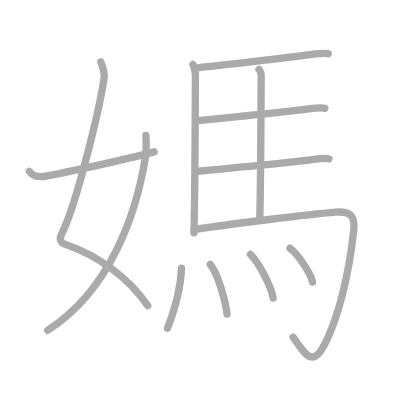
t = 0.00 s
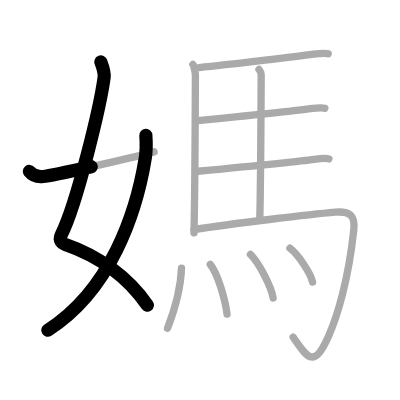
t = 2.50 s
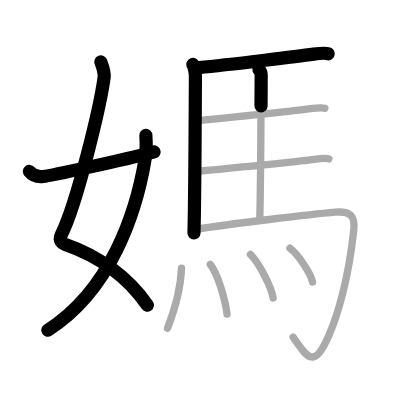
t = 5.25 s
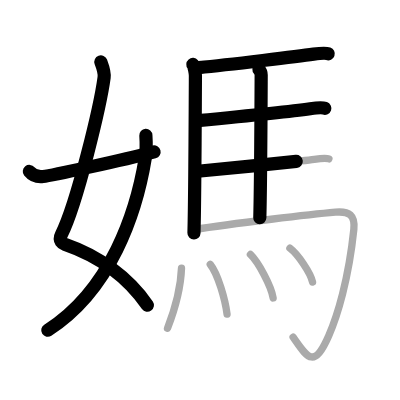
t = 7.75 s
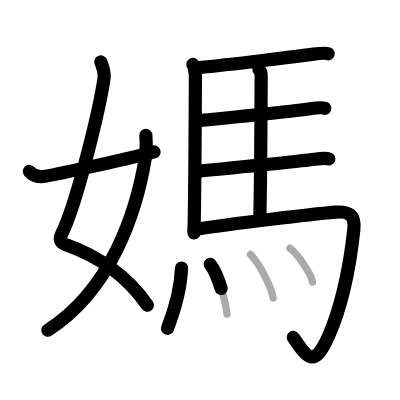
t = 10.50 s
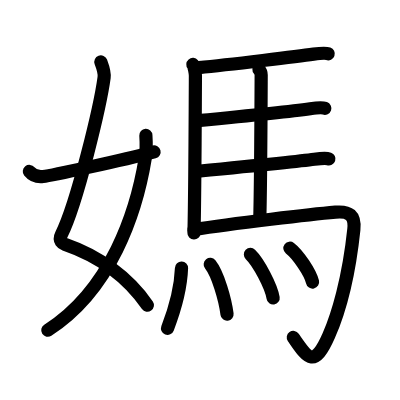
t = 13.00 s

The animated SVG that drew these frames (rendered in a browser with its animation timeline set to each time). Animation: 13 SMIL elements (animate=13); one cycle of 13.00 s.

<?xml version="1.0" standalone="no"?>
<!DOCTYPE svg PUBLIC "-//W3C//DTD SVG 1.1//EN"   "http://www.w3.org/Graphics/SVG/1.1/DTD/svg11.dtd">
<svg width="400px" height="400px"  version="1.1" xmlns="http://www.w3.org/2000/svg">
  <defs>
    <marker id="Triangle" viewBox="0 0 10 10" refX="0" refY="5" markerUnits="strokeWidth" markerWidth="3" style="stroke-opacity:0%;fill:#aaaaaa;" markerHeight="2" orient="auto">
      <path d="M 0 0 L 10 5 L 0 10 z" />
    </marker>
    
    <marker id="Arrow" viewBox="0 0 10 10" refX="5" refY="5" markerUnits="strokeWidth" markerWidth="1.8" style="stroke-opacity:0%;fill:#770000;" markerHeight="2" orient="auto">
      <path d="M 0 4 L 6 4 L 4 1 L 10 5 L 4 9 L 6 6 L 0 6 z" />
        <circle cx="5" cy="5" r="5" />
      </marker>
    
    <marker id="TriangleRed" viewBox="0 0 10 10" refX="0" refY="5" markerUnits="strokeWidth" markerWidth="3" style="stroke-opacity:0%;fill:#CC0000;" markerHeight="2" orient="auto">
      <path d="M 0 0 L 10 5 L 0 10 z" />
    </marker>
    
    <marker id="ArrowRed" viewBox="0 0 10 10" refX="5" refY="5" markerUnits="strokeWidth" markerWidth="1.8" style="stroke-opacity:0%;fill:#CC0000;" markerHeight="2" orient="auto">
      <path d="M 0 4 L 6 4 L 4 1 L 10 5 L 4 9 L 6 6 L 0 6 z" />
        <circle cx="5" cy="5" r="5" />
      </marker>
    
  </defs>
  
  <path style="fill:#ffffff; fill-opacity:100%; fill-rule:evenodd; stroke-width:0;" d="M 0 0 L 400px 0 L 400px 400px L 0 400px L 0 0" />

  <g transform="scale(3.6697247706422 3.6697247706422)">
<path style="fill:none; fill-opacity:0%; fill-rule:evenodd; stroke:#aaaaaa; stroke-opacity:100%; stroke-width: 1.5pt; stroke-linejoin:round; stroke-linecap:round;" d="M27.48 16.87c0.39 1.04 1.08 2.74 0.89 4.24c-0.98 7.39-7.31 34.15-11.63 42.79c-0.89 1.77 0.4 2.46 0.89 2.63C27 69.75 35 75.66 40.25 83.28"></path>
<path style="fill:none; fill-opacity:0%; fill-rule:evenodd; stroke:#aaaaaa; stroke-opacity:100%; stroke-width: 1.5pt; stroke-linejoin:round; stroke-linecap:round;" d="M39.75 36.89c0.08 1.27 0.14 4.34-0.16 6.18C37.18 57.91 30.23 78.96 13 90"></path>
<path style="fill:none; fill-opacity:0%; fill-rule:evenodd; stroke:#aaaaaa; stroke-opacity:100%; stroke-width: 1.5pt; stroke-linejoin:round; stroke-linecap:round;" d="M8 46.72c0.75 0.94 1.75 1.62 3.75 1.39c2.15-0.24 21.34-4.35 30.25-6.73"></path>
<path style="fill:none; fill-opacity:0%; fill-rule:evenodd; stroke:#aaaaaa; stroke-opacity:100%; stroke-width: 1.5pt; stroke-linejoin:round; stroke-linecap:round;" d="M52.56 17.56c0.33 0.39 0.69 2.46 0.69 3.11c-0.03 6.53-0.13 32.54-0.39 42.81"></path>
<path style="fill:none; fill-opacity:0%; fill-rule:evenodd; stroke:#aaaaaa; stroke-opacity:100%; stroke-width: 1.5pt; stroke-linejoin:round; stroke-linecap:round;" d="M54.23 18.41c8.29-0.8 27.66-3.16 31.22-3.65c1.24-0.17 3.35-0.33 3.98-0.11"></path>
<path style="fill:none; fill-opacity:0%; fill-rule:evenodd; stroke:#aaaaaa; stroke-opacity:100%; stroke-width: 1.5pt; stroke-linejoin:round; stroke-linecap:round;" d="M70.57 18.91c0.34 0.39 0.6 0.92 0.6 1.56c-0.03 6.52-0.11 28.61-0.37 38.88"></path>
<path style="fill:none; fill-opacity:0%; fill-rule:evenodd; stroke:#aaaaaa; stroke-opacity:100%; stroke-width: 1.5pt; stroke-linejoin:round; stroke-linecap:round;" d="M53.79 32.89c8.29-0.8 27.18-2.76 30.74-3.26c1.24-0.17 3.35-0.33 3.98-0.11"></path>
<path style="fill:none; fill-opacity:0%; fill-rule:evenodd; stroke:#aaaaaa; stroke-opacity:100%; stroke-width: 1.5pt; stroke-linejoin:round; stroke-linecap:round;" d="M53.91 46.67c8.29-0.8 28.18-2.76 31.74-3.26c1.24-0.17 3.35-0.33 3.98-0.11"></path>
<path style="fill:none; fill-opacity:0%; fill-rule:evenodd; stroke:#aaaaaa; stroke-opacity:100%; stroke-width: 1.5pt; stroke-linejoin:round; stroke-linecap:round;" d="M52.87 62.57c10.5-1.72 32.72-4.23 38.54-4.75c3.78-0.34 5.41 0.85 5.01 4.71c-1.42 13.57-4.47 23.56-6.84 28.94c-4.11 9.35-5.88 5.85-9.7 0.42"></path>
<path style="fill:none; fill-opacity:0%; fill-rule:evenodd; stroke:#aaaaaa; stroke-opacity:100%; stroke-width: 1.5pt; stroke-linejoin:round; stroke-linecap:round;" d="M49.46 73.06c-0.21 5.94-2.43 12.82-3.81 16.4"></path>
<path style="fill:none; fill-opacity:0%; fill-rule:evenodd; stroke:#aaaaaa; stroke-opacity:100%; stroke-width: 1.5pt; stroke-linejoin:round; stroke-linecap:round;" d="M57.29 72.04c2.1 2.62 4.08 9.62 4.58 13.56"></path>
<path style="fill:none; fill-opacity:0%; fill-rule:evenodd; stroke:#aaaaaa; stroke-opacity:100%; stroke-width: 1.5pt; stroke-linejoin:round; stroke-linecap:round;" d="M68.24 69.34c2.2 2.13 5.67 8.65 6.19 11.86"></path>
<path style="fill:none; fill-opacity:0%; fill-rule:evenodd; stroke:#aaaaaa; stroke-opacity:100%; stroke-width: 1.5pt; stroke-linejoin:round; stroke-linecap:round;" d="M79 67.63c2.19 1.67 5.63 6.74 6.17 9.23"></path>

<path style="fill:none; fill-opacity:0%; fill-rule:evenodd; stroke:#000000; stroke-opacity:100%; stroke-width: 2.7pt; stroke-linejoin:round; stroke-linecap:round;" d="M27.48 16.87c0.39 1.04 1.08 2.74 0.89 4.24c-0.98 7.39-7.31 34.15-11.63 42.79c-0.89 1.77 0.4 2.46 0.89 2.63C27 69.75 35 75.66 40.25 83.28" pathLength="100" stroke-dashoffset="100" stroke-dasharray="100 105"><animate id="dashAnim1" attributeName="stroke-dashoffset" from="100" to="0" dur="1s" calcMode="linear" fill="freeze"/></path>
<path style="fill:none; fill-opacity:0%; fill-rule:evenodd; stroke:#000000; stroke-opacity:100%; stroke-width: 2.7pt; stroke-linejoin:round; stroke-linecap:round;" d="M39.75 36.89c0.08 1.27 0.14 4.34-0.16 6.18C37.18 57.91 30.23 78.96 13 90" pathLength="100" stroke-dashoffset="100" stroke-dasharray="100 105"><animate id="dashAnim2" attributeName="stroke-dashoffset" from="100" to="0" dur="1s" calcMode="linear" begin="dashAnim1.end" fill="freeze"/></path>
<path style="fill:none; fill-opacity:0%; fill-rule:evenodd; stroke:#000000; stroke-opacity:100%; stroke-width: 2.7pt; stroke-linejoin:round; stroke-linecap:round;" d="M8 46.72c0.75 0.94 1.75 1.62 3.75 1.39c2.15-0.24 21.34-4.35 30.25-6.73" pathLength="100" stroke-dashoffset="100" stroke-dasharray="100 105"><animate id="dashAnim3" attributeName="stroke-dashoffset" from="100" to="0" dur="1s" calcMode="linear" begin="dashAnim2.end" fill="freeze"/></path>
<path style="fill:none; fill-opacity:0%; fill-rule:evenodd; stroke:#000000; stroke-opacity:100%; stroke-width: 2.7pt; stroke-linejoin:round; stroke-linecap:round;" d="M52.56 17.56c0.33 0.39 0.69 2.46 0.69 3.11c-0.03 6.53-0.13 32.54-0.39 42.81" pathLength="100" stroke-dashoffset="100" stroke-dasharray="100 105"><animate id="dashAnim4" attributeName="stroke-dashoffset" from="100" to="0" dur="1s" calcMode="linear" begin="dashAnim3.end" fill="freeze"/></path>
<path style="fill:none; fill-opacity:0%; fill-rule:evenodd; stroke:#000000; stroke-opacity:100%; stroke-width: 2.7pt; stroke-linejoin:round; stroke-linecap:round;" d="M54.23 18.41c8.29-0.8 27.66-3.16 31.22-3.65c1.24-0.17 3.35-0.33 3.98-0.11" pathLength="100" stroke-dashoffset="100" stroke-dasharray="100 105"><animate id="dashAnim5" attributeName="stroke-dashoffset" from="100" to="0" dur="1s" calcMode="linear" begin="dashAnim4.end" fill="freeze"/></path>
<path style="fill:none; fill-opacity:0%; fill-rule:evenodd; stroke:#000000; stroke-opacity:100%; stroke-width: 2.7pt; stroke-linejoin:round; stroke-linecap:round;" d="M70.57 18.91c0.34 0.39 0.6 0.92 0.6 1.56c-0.03 6.52-0.11 28.61-0.37 38.88" pathLength="100" stroke-dashoffset="100" stroke-dasharray="100 105"><animate id="dashAnim6" attributeName="stroke-dashoffset" from="100" to="0" dur="1s" calcMode="linear" begin="dashAnim5.end" fill="freeze"/></path>
<path style="fill:none; fill-opacity:0%; fill-rule:evenodd; stroke:#000000; stroke-opacity:100%; stroke-width: 2.7pt; stroke-linejoin:round; stroke-linecap:round;" d="M53.79 32.89c8.29-0.8 27.18-2.76 30.74-3.26c1.24-0.17 3.35-0.33 3.98-0.11" pathLength="100" stroke-dashoffset="100" stroke-dasharray="100 105"><animate id="dashAnim7" attributeName="stroke-dashoffset" from="100" to="0" dur="1s" calcMode="linear" begin="dashAnim6.end" fill="freeze"/></path>
<path style="fill:none; fill-opacity:0%; fill-rule:evenodd; stroke:#000000; stroke-opacity:100%; stroke-width: 2.7pt; stroke-linejoin:round; stroke-linecap:round;" d="M53.91 46.67c8.29-0.8 28.18-2.76 31.74-3.26c1.24-0.17 3.35-0.33 3.98-0.11" pathLength="100" stroke-dashoffset="100" stroke-dasharray="100 105"><animate id="dashAnim8" attributeName="stroke-dashoffset" from="100" to="0" dur="1s" calcMode="linear" begin="dashAnim7.end" fill="freeze"/></path>
<path style="fill:none; fill-opacity:0%; fill-rule:evenodd; stroke:#000000; stroke-opacity:100%; stroke-width: 2.7pt; stroke-linejoin:round; stroke-linecap:round;" d="M52.87 62.57c10.5-1.72 32.72-4.23 38.54-4.75c3.78-0.34 5.41 0.85 5.01 4.71c-1.42 13.57-4.47 23.56-6.84 28.94c-4.11 9.35-5.88 5.85-9.7 0.42" pathLength="100" stroke-dashoffset="100" stroke-dasharray="100 105"><animate id="dashAnim9" attributeName="stroke-dashoffset" from="100" to="0" dur="1s" calcMode="linear" begin="dashAnim8.end" fill="freeze"/></path>
<path style="fill:none; fill-opacity:0%; fill-rule:evenodd; stroke:#000000; stroke-opacity:100%; stroke-width: 2.7pt; stroke-linejoin:round; stroke-linecap:round;" d="M49.46 73.06c-0.21 5.94-2.43 12.82-3.81 16.4" pathLength="100" stroke-dashoffset="100" stroke-dasharray="100 105"><animate id="dashAnim10" attributeName="stroke-dashoffset" from="100" to="0" dur="1s" calcMode="linear" begin="dashAnim9.end" fill="freeze"/></path>
<path style="fill:none; fill-opacity:0%; fill-rule:evenodd; stroke:#000000; stroke-opacity:100%; stroke-width: 2.7pt; stroke-linejoin:round; stroke-linecap:round;" d="M57.29 72.04c2.1 2.62 4.08 9.62 4.58 13.56" pathLength="100" stroke-dashoffset="100" stroke-dasharray="100 105"><animate id="dashAnim11" attributeName="stroke-dashoffset" from="100" to="0" dur="1s" calcMode="linear" begin="dashAnim10.end" fill="freeze"/></path>
<path style="fill:none; fill-opacity:0%; fill-rule:evenodd; stroke:#000000; stroke-opacity:100%; stroke-width: 2.7pt; stroke-linejoin:round; stroke-linecap:round;" d="M68.24 69.34c2.2 2.13 5.67 8.65 6.19 11.86" pathLength="100" stroke-dashoffset="100" stroke-dasharray="100 105"><animate id="dashAnim12" attributeName="stroke-dashoffset" from="100" to="0" dur="1s" calcMode="linear" begin="dashAnim11.end" fill="freeze"/></path>
<path style="fill:none; fill-opacity:0%; fill-rule:evenodd; stroke:#000000; stroke-opacity:100%; stroke-width: 2.7pt; stroke-linejoin:round; stroke-linecap:round;" d="M79 67.63c2.19 1.67 5.63 6.74 6.17 9.23" pathLength="100" stroke-dashoffset="100" stroke-dasharray="100 105"><animate id="dashAnim13" attributeName="stroke-dashoffset" from="100" to="0" dur="1s" calcMode="linear" begin="dashAnim12.end" fill="freeze"/></path>

</g>

</svg>  
          
